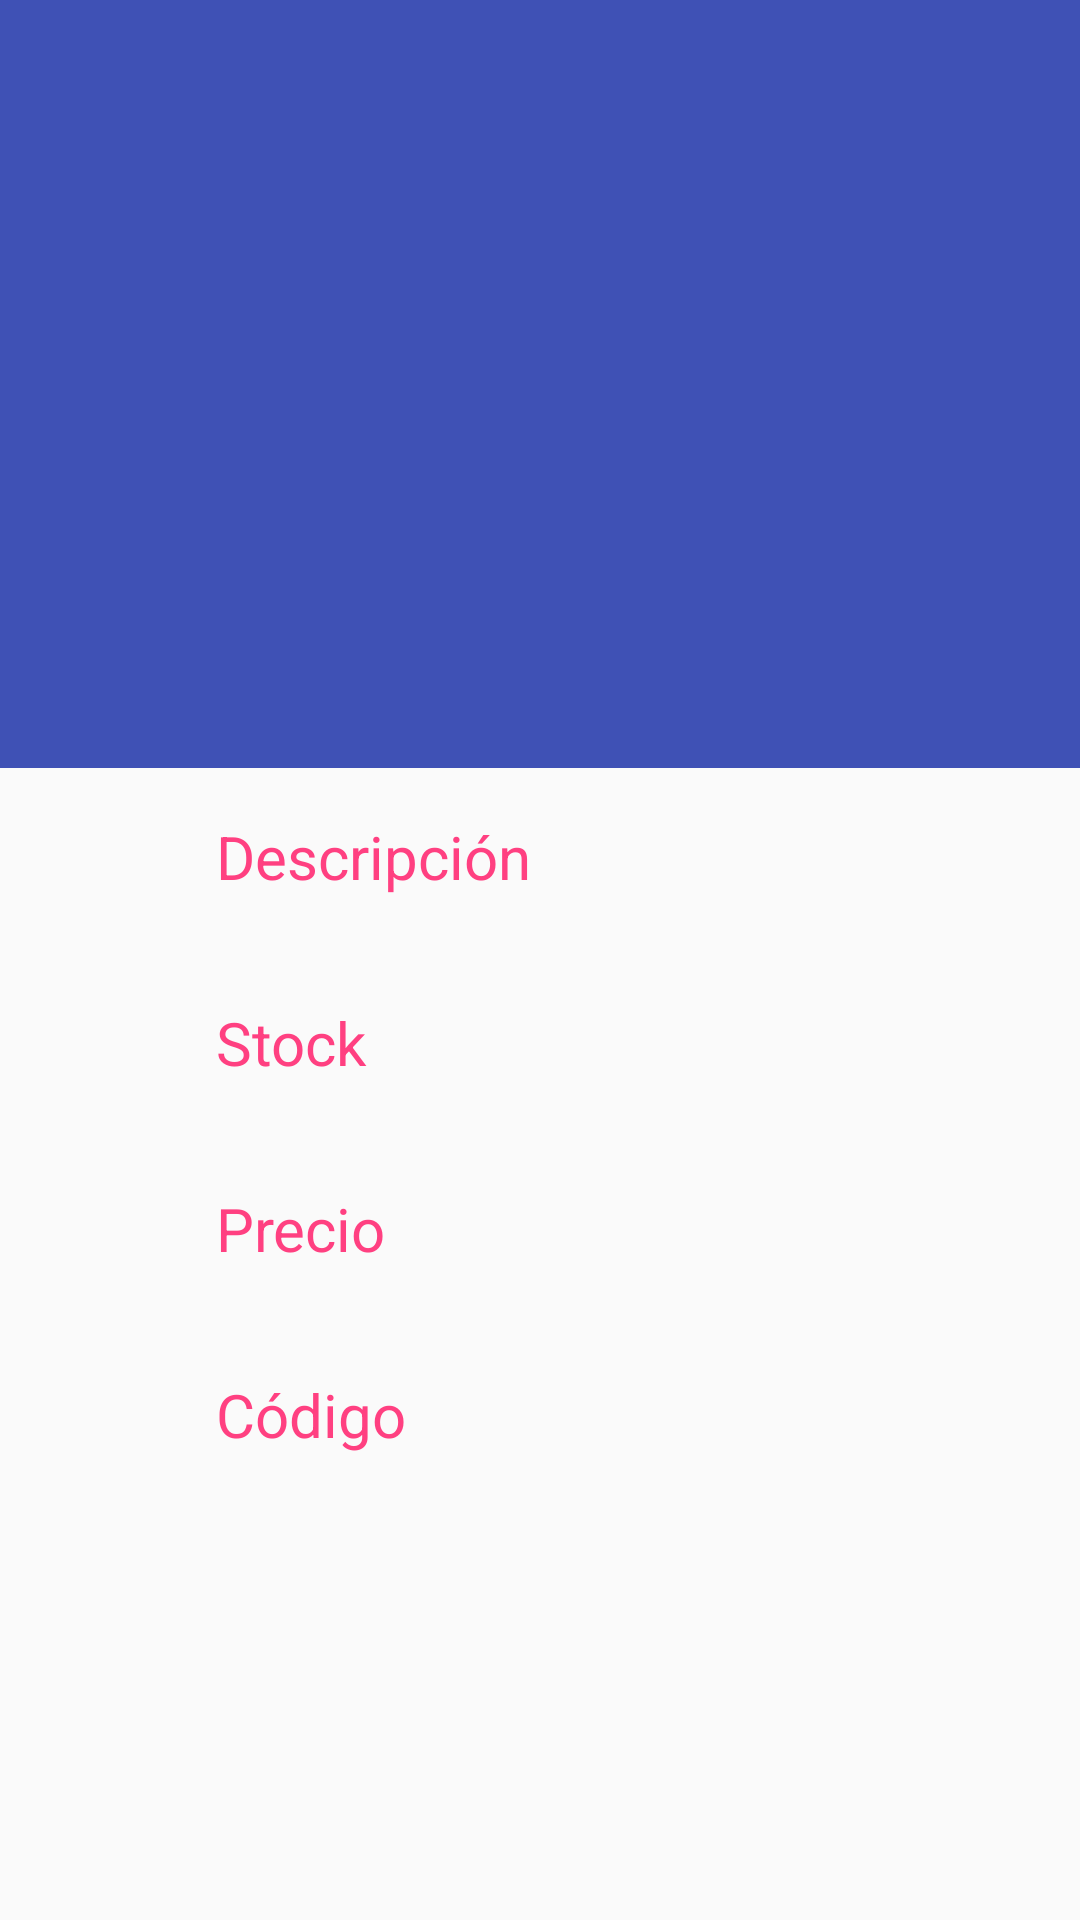

This screen was rendered from an Android layout file. Write that file and the resources it references.
<!-- AndroidManifest.xml: application theme AppTheme -->
<!-- res/layout/activity_detail_product.xml -->
<?xml version="1.0" encoding="utf-8"?>
<android.support.design.widget.CoordinatorLayout
    xmlns:android="http://schemas.android.com/apk/res/android"
    xmlns:app="http://schemas.android.com/apk/res-auto"
    xmlns:tools="http://schemas.android.com/tools"
    android:layout_width="match_parent"
    android:layout_height="match_parent"
    android:fitsSystemWindows="true"
    tools:context=".activities.DetailProductActivity">

    <android.support.design.widget.AppBarLayout
        android:id="@+id/appbar"
        android:layout_width="match_parent"
        android:layout_height="@dimen/app_bar_height"
        android:fitsSystemWindows="true"
        android:theme="@style/AppTheme.AppBarOverlay">

        <android.support.design.widget.CollapsingToolbarLayout
            android:id="@+id/detail_collapsing_toolbar"
            android:layout_width="match_parent"
            android:layout_height="match_parent"
            android:fitsSystemWindows="true"
            android:theme="@style/ThemeOverlay.AppCompat.Dark"
            app:contentScrim="?attr/colorPrimary"
            app:expandedTitleMarginEnd="@dimen/article_keylines"
            app:expandedTitleMarginStart="@dimen/md_keylines"
            app:layout_scrollFlags="scroll|exitUntilCollapsed">

            <ImageView
                android:id="@+id/detail_product_image"
                android:layout_width="match_parent"
                android:layout_height="match_parent"
                android:background="@drawable/computer_mouse"
                android:fitsSystemWindows="true"
                android:scaleType="centerCrop"
                app:layout_collapseMode="parallax" />

            <android.support.v7.widget.Toolbar
                android:id="@+id/toolbar"
                android:layout_width="match_parent"
                android:layout_height="?attr/actionBarSize"
                android:theme="@style/ThemeOverlay.AppCompat.Dark.ActionBar"
                app:layout_collapseMode="pin"
                app:popupTheme="@style/ThemeOverlay.AppCompat.Light" />

        </android.support.design.widget.CollapsingToolbarLayout>
    </android.support.design.widget.AppBarLayout>
    <android.support.v4.widget.NestedScrollView
        android:layout_width="match_parent"
        android:layout_height="match_parent"
        app:layout_behavior="@string/appbar_scrolling_view_behavior">
        <LinearLayout
            android:layout_width="match_parent"
            android:layout_height="match_parent"
            android:orientation="vertical"
            android:paddingLeft="@dimen/article_keylines"
            android:paddingRight="@dimen/md_keylines"
            android:paddingTop="@dimen/md_keylines">
            <TextView
                android:layout_width="match_parent"
                android:layout_height="wrap_content"
                android:textColor="?attr/colorAccent"
                android:text="@string/detail_product_description_string"
                android:textSize="@dimen/article_titles"
                android:layout_marginBottom="@dimen/md_keylines"/>
            <TextView
                android:id="@+id/detail_product_description"
                android:layout_width="wrap_content"
                android:layout_height="wrap_content"/>

            <TextView
                android:layout_width="match_parent"
                android:layout_height="wrap_content"
                android:textColor="?attr/colorAccent"
                android:text="@string/detail_product_stock_string"
                android:textSize="@dimen/article_titles"
                android:layout_marginBottom="@dimen/md_keylines"/>
            <TextView
                android:id="@+id/detail_product_stock"
                android:layout_width="wrap_content"
                android:layout_height="wrap_content"
                tools:text="@string/detail_product_description_string"/>

            <TextView
                android:layout_width="match_parent"
                android:layout_height="wrap_content"
                android:textColor="?attr/colorAccent"
                android:text="@string/detail_product_price_string"
                android:textSize="@dimen/article_titles"
                android:layout_marginBottom="@dimen/md_keylines"/>
            <TextView
                android:id="@+id/detail_product_price"
                android:layout_width="wrap_content"
                android:layout_height="wrap_content"/>

            <TextView
                android:layout_width="match_parent"
                android:layout_height="wrap_content"
                android:textColor="?attr/colorAccent"
                android:text="@string/detail_product_code_string"
                android:textSize="@dimen/article_titles"
                android:layout_marginBottom="@dimen/md_keylines"/>
            <TextView
                android:id="@+id/detail_product_code"
                android:layout_width="wrap_content"
                android:layout_height="wrap_content"/>


        </LinearLayout>

    </android.support.v4.widget.NestedScrollView>

</android.support.design.widget.CoordinatorLayout>
<!-- resources referenced by this layout -->
<resources>
  <dimen name="app_bar_height">256dp</dimen>
  <dimen name="article_keylines">72dp</dimen>
  <dimen name="article_titles">20sp</dimen>
  <dimen name="md_keylines">16dp</dimen>
  <string name="detail_product_code_string">Código</string>
  <string name="detail_product_description_string">Descripción</string>
  <string name="detail_product_price_string">Precio</string>
  <string name="detail_product_stock_string">Stock</string>
  <style name="AppTheme.AppBarOverlay" parent="ThemeOverlay.AppCompat.Dark.ActionBar" />
  <style name="AppTheme" parent="Theme.AppCompat.Light.DarkActionBar">
          
          <item name="colorPrimary">@color/colorPrimary</item>
          <item name="colorPrimaryDark">@color/colorPrimaryDark</item>
          <item name="colorAccent">@color/colorAccent</item>
      </style>
  <color name="colorPrimary">#3F51B5</color>
  <color name="colorPrimaryDark">#303F9F</color>
  <color name="colorAccent">#FF4081</color>
</resources>
